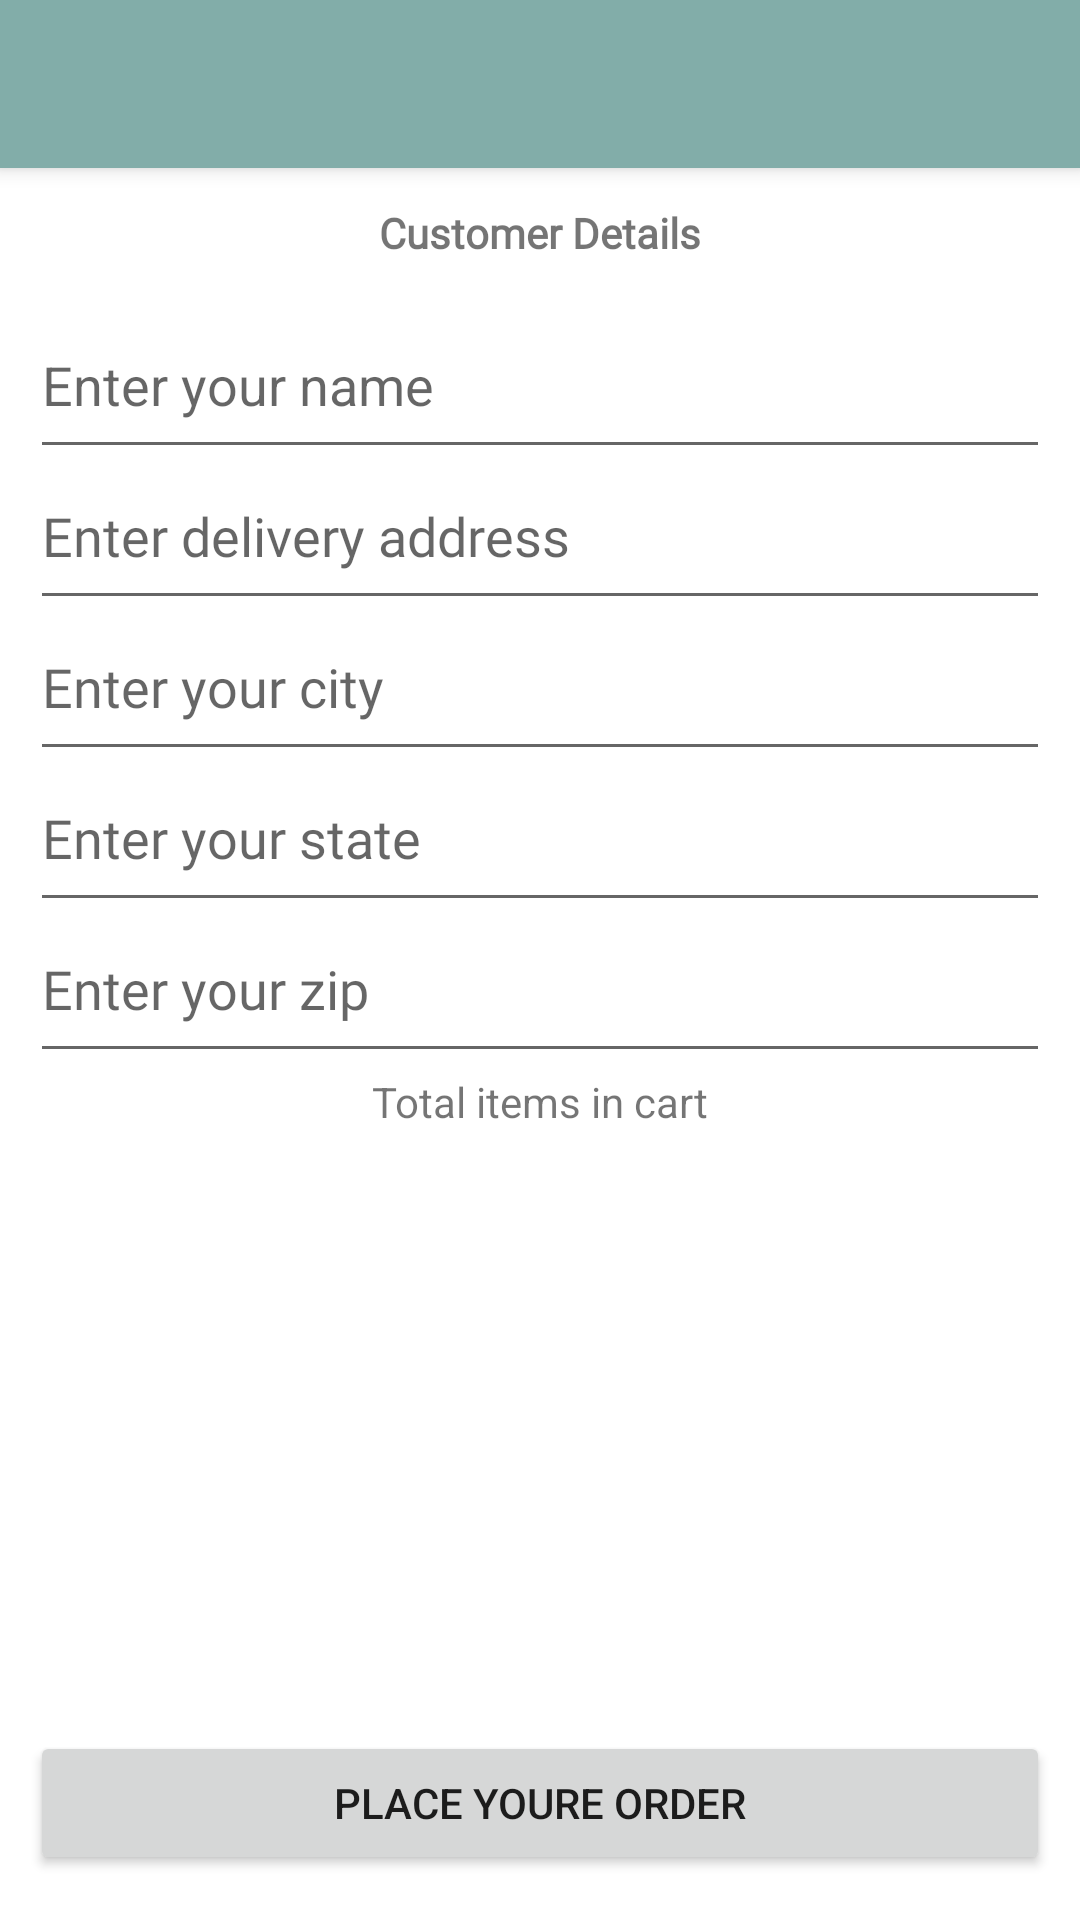

This screen was rendered from an Android layout file. Write that file and the resources it references.
<!-- AndroidManifest.xml: application theme Theme.CafeShopApp -->
<!-- res/layout/activity_place_order.xml -->
<?xml version="1.0" encoding="utf-8"?>
<androidx.constraintlayout.widget.ConstraintLayout xmlns:android="http://schemas.android.com/apk/res/android"
    xmlns:app="http://schemas.android.com/apk/res-auto"
    xmlns:tools="http://schemas.android.com/tools"
    android:layout_width="match_parent"
    android:layout_height="match_parent"
    tools:context=".activity.activity.PlaceOrderActivity">

    <androidx.appcompat.widget.Toolbar
        android:id="@+id/actionBarInfo"
        android:layout_width="match_parent"
        android:layout_height="?android:attr/actionBarSize"
        android:background="@color/dark"
        android:elevation="4dp"
        android:theme="@style/ThemeOverlay.AppCompat.Dark.ActionBar"
        app:layout_constraintRight_toRightOf="parent"
        app:layout_constraintTop_toTopOf="parent"
        app:popupTheme="@style/ThemeOverlay.AppCompat.Light" />


    <TextView
        android:id="@+id/textView"
        android:layout_width="wrap_content"
        android:layout_height="wrap_content"
        android:layout_marginTop="12dp"
        android:fontFamily="@font/new_font"
        android:text="Customer Details"
        android:textStyle="bold"
        app:layout_constraintLeft_toLeftOf="parent"
        app:layout_constraintRight_toRightOf="parent"
        app:layout_constraintTop_toBottomOf="@+id/actionBarInfo" />

    <EditText
        android:id="@+id/etnameInfo"
        android:layout_width="match_parent"
        android:paddingBottom="16dp"
        android:layout_height="wrap_content"
        android:layout_marginLeft="10dp"
        android:layout_marginRight="10dp"
        android:layout_marginTop="50dp"
        android:hint="Enter your name"
        android:maxLines="1"
        app:layout_constraintLeft_toLeftOf="parent"
        app:layout_constraintRight_toRightOf="parent"
        app:layout_constraintTop_toBottomOf="@id/actionBarInfo" />

    <EditText
        android:id="@+id/etAddressInfo"
        android:layout_width="match_parent"
        android:layout_height="wrap_content"
        android:layout_marginLeft="10dp"
        android:paddingBottom="16dp"
        android:layout_marginRight="10dp"
        android:ellipsize="end"
        android:fontFamily="@font/new_font"
        android:hint="Enter delivery address"
        android:maxLines="1"
        app:layout_constraintLeft_toLeftOf="parent"
        app:layout_constraintRight_toRightOf="parent"
        app:layout_constraintTop_toBottomOf="@id/etnameInfo" />

    <EditText
        android:id="@+id/etCityInfo"
        android:layout_width="match_parent"
        android:layout_height="wrap_content"
        android:layout_marginLeft="10dp"
        android:layout_marginRight="10dp"
        android:paddingBottom="16dp"
        android:fontFamily="@font/new_font"
        android:hint="Enter your city"
        android:maxLines="1"
        app:layout_constraintLeft_toLeftOf="parent"
        app:layout_constraintRight_toRightOf="parent"
        app:layout_constraintTop_toBottomOf="@id/etAddressInfo" />

    <EditText
        android:id="@+id/etStateInfo"
        android:layout_width="match_parent"
        android:layout_height="wrap_content"
        android:layout_marginLeft="10dp"
        android:paddingBottom="16dp"
        android:layout_marginRight="10dp"
        android:fontFamily="@font/new_font"
        android:hint="Enter your state"
        android:maxLines="1"
        app:layout_constraintLeft_toLeftOf="parent"
        app:layout_constraintRight_toRightOf="parent"
        app:layout_constraintTop_toBottomOf="@id/etCityInfo" />

    <EditText
        android:id="@+id/etZipInfo"
        android:layout_width="match_parent"
        android:layout_height="wrap_content"
        android:layout_marginRight="10dp"
        android:paddingBottom="16dp"
        android:layout_marginLeft="10dp"
        android:fontFamily="@font/new_font"
        android:hint="Enter your zip"
        android:maxLines="1"
        android:inputType="number"
        app:layout_constraintLeft_toLeftOf="parent"
        app:layout_constraintRight_toRightOf="parent"
        app:layout_constraintTop_toBottomOf="@id/etStateInfo" />

    <TextView
        android:id="@+id/txtTotalItemText"
        android:layout_width="wrap_content"
        android:layout_height="wrap_content"
        app:layout_constraintLeft_toLeftOf="parent"
        app:layout_constraintRight_toRightOf="parent"
        android:text="Total items in cart"
        app:layout_constraintTop_toBottomOf="@id/etZipInfo"
        />



    <androidx.recyclerview.widget.RecyclerView
        android:id="@+id/rvPreview"
        android:layout_width="match_parent"
        android:layout_height="300dp"
        app:reverseLayout="true"
        android:orientation="horizontal"
        android:layout_marginTop="20dp"

        app:layout_constraintHorizontal_bias="0.0"
        app:layout_constraintLeft_toLeftOf="parent"
        app:layout_constraintRight_toRightOf="parent"
        app:layout_constraintTop_toBottomOf="@id/txtTotalItemText" />

    <TextView
        android:id="@+id/txtSubTotal"
        android:layout_width="wrap_content"
        android:layout_height="wrap_content"
        app:layout_constraintRight_toRightOf="parent"
        android:text="SubTotal -> Rs.120.00"
        android:layout_marginRight="20dp"
        app:layout_constraintTop_toBottomOf="@id/rvPreview"/>

    <TextView
        android:id="@+id/txtTotal"
        android:layout_width="wrap_content"
        android:layout_height="wrap_content"
        android:layout_marginTop="4dp"
        app:layout_constraintRight_toRightOf="parent"
        android:text="Total -> Rs.200.00"
        android:layout_marginRight="20dp"
        app:layout_constraintTop_toBottomOf="@id/txtSubTotal"/>

    <Button
        android:layout_width="match_parent"
        android:layout_height="wrap_content"
        app:layout_constraintRight_toRightOf="parent"
        app:layout_constraintLeft_toLeftOf="parent"
        android:text="Place youre order"
        android:layout_marginLeft="10dp" 
        android:layout_marginRight="10dp"
        app:layout_constraintBottom_toBottomOf="parent"
        android:layout_marginBottom="15dp"
        />


</androidx.constraintlayout.widget.ConstraintLayout>
<!-- resources referenced by this layout -->
<resources>
  <color name="dark">#82ada9</color>
  <style name="Theme.CafeShopApp" parent="Theme.MaterialComponents.DayNight.NoActionBar">
          
          <item name="colorPrimary">@color/primary</item>
          <item name="colorPrimaryVariant">@color/dark</item>
          <item name="colorOnPrimary">@color/black</item>
          
          <item name="colorSecondary">@color/primary</item>
          <item name="colorSecondaryVariant">@color/dark</item>
          <item name="colorOnSecondary">@color/black</item>
  
  
          
          <item name="android:statusBarColor" tools:targetApi="l">?attr/colorPrimaryVariant</item>
          
      </style>
  <color name="primary">#b2dfdb</color>
  <color name="black">#FF000000</color>
</resources>
